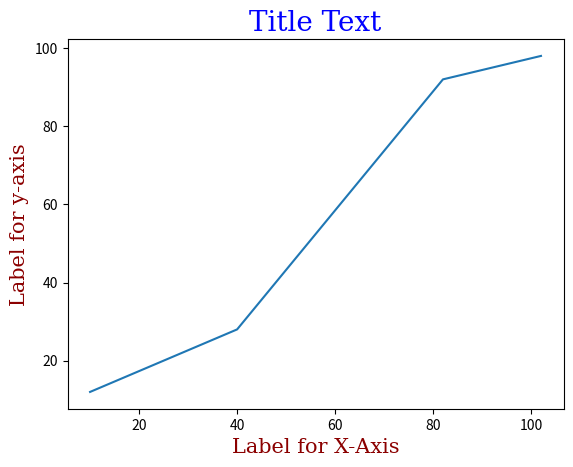

This figure's Python source:
import matplotlib.pyplot as plt
import numpy as np
xpoints=np.array([10,40,82,102])
ypoints=np.array([12,28,92,98])
plt.plot(xpoints,ypoints)
# Specifying font
font1={'family':'serif','color':'blue','size':20}
font2={'family':'serif','color':'darkred','size':15}
plt.title('Title Text',fontdict=font1)
plt.xlabel('Label for X-Axis',fontdict=font2)
plt.ylabel('Label for y-axis',fontdict=font2)
plt.show()